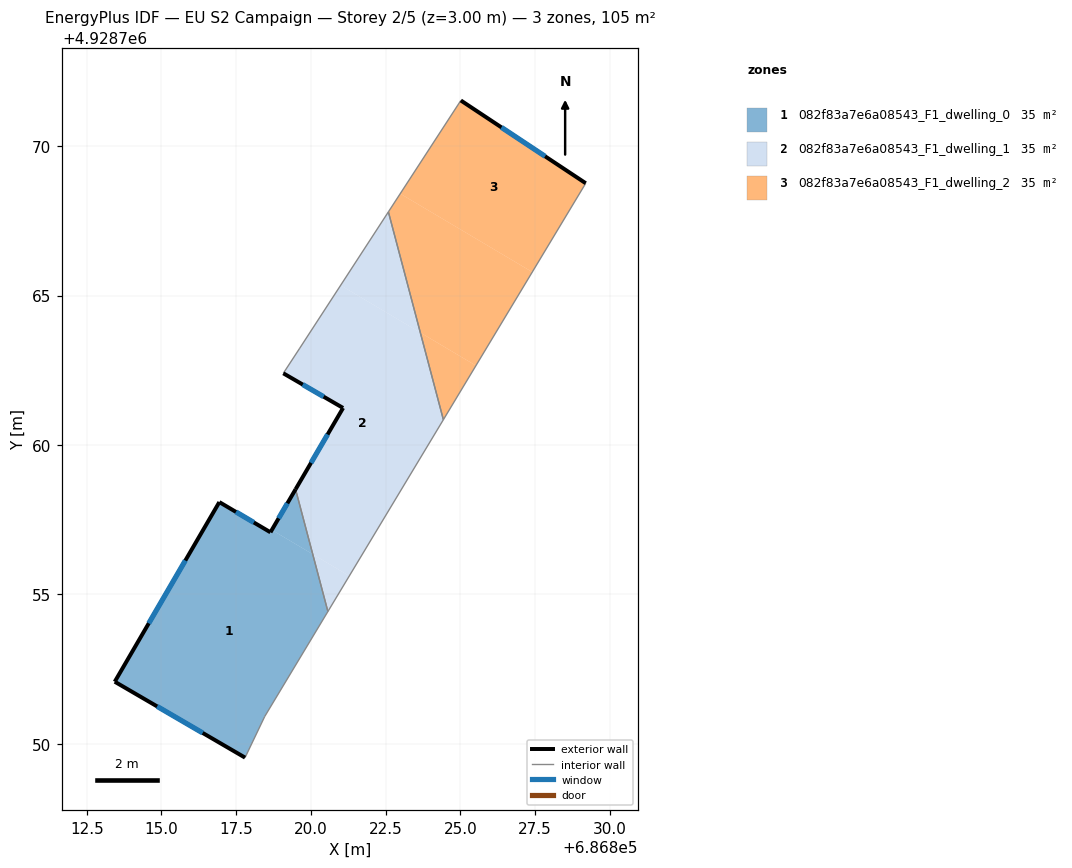
=== STOREY PLAN SPEC (per zone: floor XY polygon, exterior-wall plan segments, windows/doors) ===
zone 1: 082f83a7e6a08543_F1_dwelling_0  (35.0 m²)
  floor: (686820.06, 4928756.34) (686820.57, 4928754.43) (686818.46, 4928750.92) (686817.80, 4928749.54) (686813.44, 4928752.08) (686816.94, 4928758.09) (686818.65, 4928757.08) (686818.69, 4928757.16)
  floor: (686819.49, 4928758.52) (686820.06, 4928756.34) (686818.69, 4928757.16)
  exterior wall: (686819.49, 4928758.52) – (686818.65, 4928757.08)  [1.7 m]
    window: (686819.22, 4928758.05) – (686818.92, 4928757.55)  [0.6 m²]
  exterior wall: (686813.44, 4928752.08) – (686817.80, 4928749.54)  [5.0 m]
    window: (686814.86, 4928751.25) – (686816.38, 4928750.37)  [1.8 m²]
  exterior wall: (686816.94, 4928758.09) – (686813.44, 4928752.08)  [7.0 m]
    window: (686815.80, 4928756.13) – (686814.58, 4928754.03)  [2.5 m²]
  exterior wall: (686818.65, 4928757.08) – (686816.94, 4928758.09)  [2.0 m]
    window: (686818.09, 4928757.41) – (686817.50, 4928757.76)  [0.7 m²]
  interior walls: 3
zone 2: 082f83a7e6a08543_F1_dwelling_1  (35.0 m²)
  floor: (686822.59, 4928767.80) (686823.66, 4928763.76) (686821.00, 4928765.34)
  floor: (686823.66, 4928763.76) (686824.44, 4928760.85) (686821.29, 4928755.62) (686820.06, 4928756.34) (686819.49, 4928758.52) (686821.08, 4928761.24) (686819.08, 4928762.40) (686819.63, 4928763.24) (686821.00, 4928765.34)
  floor: (686821.29, 4928755.62) (686820.57, 4928754.43) (686820.06, 4928756.34)
  exterior wall: (686821.08, 4928761.24) – (686819.49, 4928758.52)  [3.2 m]
    window: (686820.56, 4928760.35) – (686820.01, 4928759.40)  [1.2 m²]
  exterior wall: (686819.08, 4928762.40) – (686821.08, 4928761.24)  [2.3 m]
    window: (686819.73, 4928762.02) – (686820.43, 4928761.62)  [0.8 m²]
  interior walls: 5
zone 3: 082f83a7e6a08543_F1_dwelling_2  (35.0 m²)
  floor: (686829.20, 4928768.76) (686827.41, 4928765.79) (686822.99, 4928768.41) (686825.02, 4928771.53)
  floor: (686827.41, 4928765.79) (686825.53, 4928762.66) (686823.66, 4928763.76) (686822.59, 4928767.80) (686822.99, 4928768.41)
  floor: (686825.53, 4928762.66) (686824.44, 4928760.85) (686823.66, 4928763.76)
  exterior wall: (686829.20, 4928768.76) – (686825.02, 4928771.53)  [5.0 m]
    window: (686827.84, 4928769.66) – (686826.38, 4928770.63)  [1.8 m²]
  interior walls: 3

=== DERIVED (storey summary) ===
Building: EU S2 Campaign
Storey: 2 of 5  (floor level z = 3.00 m)
Storey gross floor area: 105.0 m²
Zones on this storey: 3
  - 082f83a7e6a08543_F1_dwelling_0: floor 35.0 m²; exterior wall 15.7 m (47.0 m²); 4 window(s) 5.7 m²; WWR 12.2%
  - 082f83a7e6a08543_F1_dwelling_1: floor 35.0 m²; exterior wall 5.5 m (16.4 m²); 2 window(s) 2.0 m²; WWR 12.2%
  - 082f83a7e6a08543_F1_dwelling_2: floor 35.0 m²; exterior wall 5.0 m (15.0 m²); 1 window(s) 1.8 m²; WWR 12.2%
Zone adjacency (shared interzone walls):
  - 082f83a7e6a08543_F1_dwelling_0 ↔ 082f83a7e6a08543_F1_dwelling_1
  - 082f83a7e6a08543_F1_dwelling_1 ↔ 082f83a7e6a08543_F1_dwelling_2